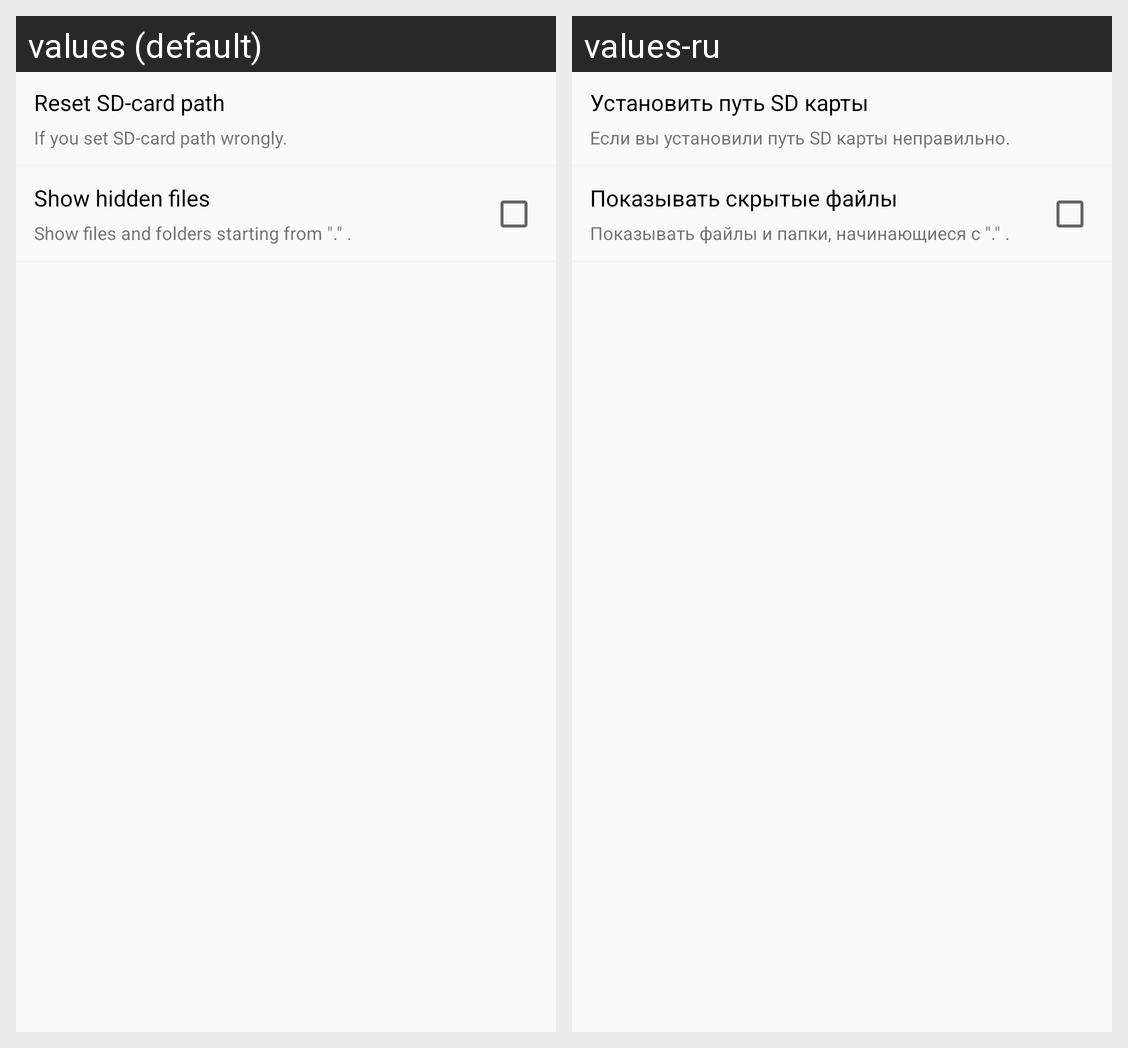

Strings drawn on this Android screen and how each of the app's shown locales translates them:
Android screen res/layout/activity_settings.xml rendered under 2 locales, left to right: values (default), values-ru. Device: Nexus 5 (rendered at 1080×1920; each locale shown at half size, 540×960, under a caption strip naming it); theme AppTheme.
Strings drawn on this screen, with the default value and each locale's value (text and hints the layout hard-codes, and strings that could not be matched under every locale, appear in the picture but are not listed):

settings_reset_sd_card_path
  values: Reset SD-card path
  values-ru: Установить путь SD карты

settings_reset_sd_card_path_hint
  values: If you set SD-card path wrongly.
  values-ru: Если вы установили путь SD карты неправильно.

settings_display_hidden_files
  values: Show hidden files
  values-ru: Показывать скрытые файлы

settings_display_hidden_files_hint
  values: Show files and folders starting from "." .
  values-ru: Показывать файлы и папки, начинающиеся с "." .
